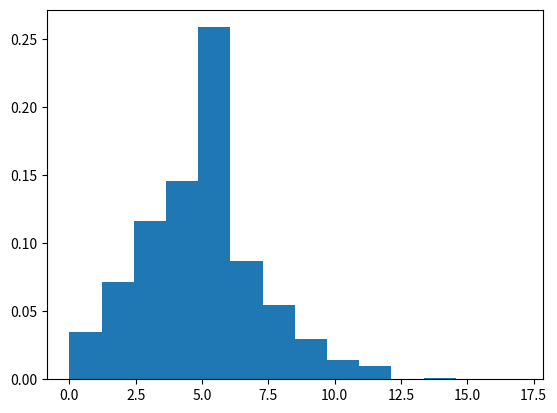

Generate this figure with matplotlib:
import numpy as np
s = np.random.poisson(5, 10000)

import matplotlib.pyplot as plt
count, bins, ignored = plt.hist(s, 14, density=True)
plt.show()

s = np.random.poisson(lam=(100., 500.), size=(100, 2))